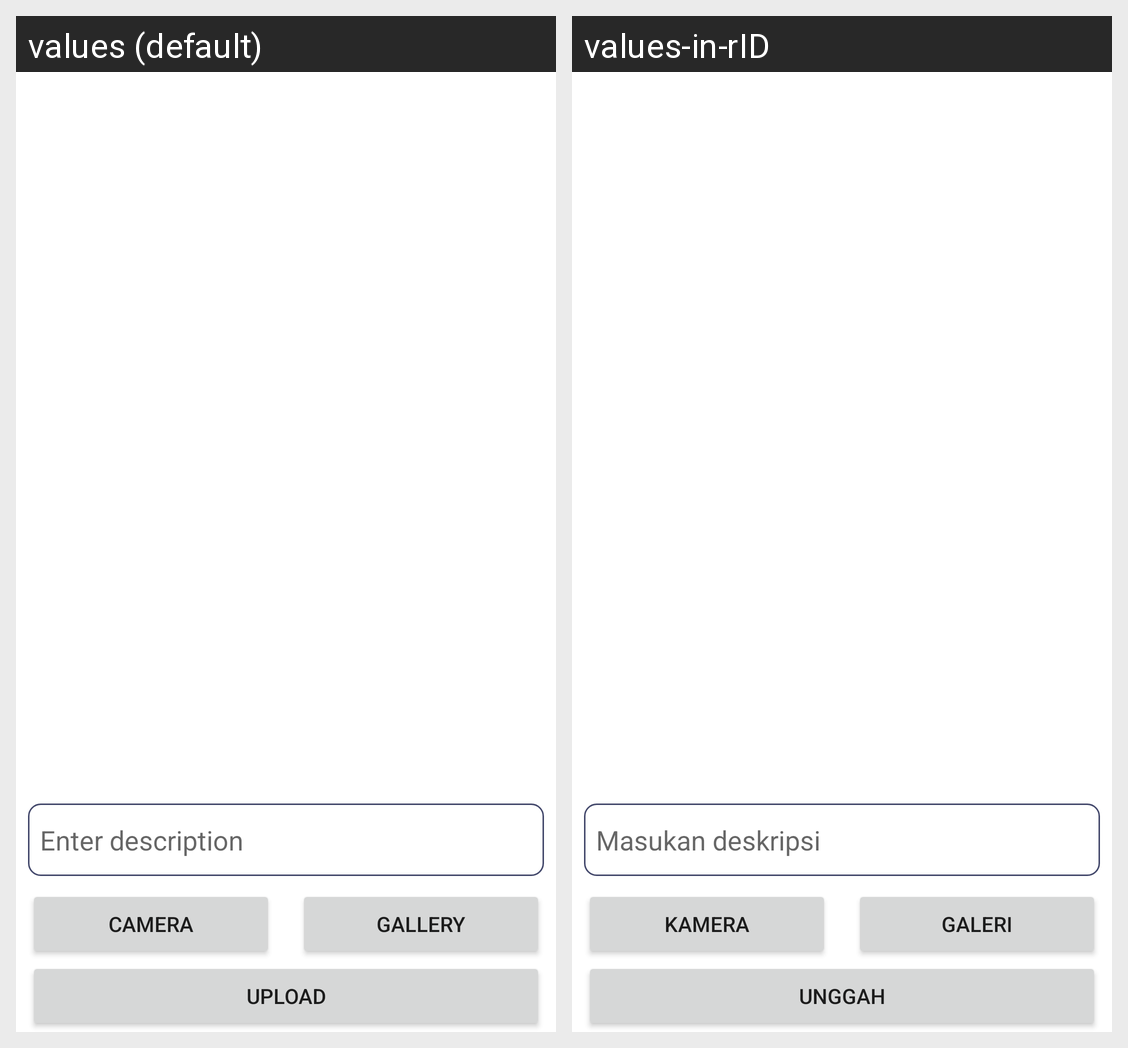

This grid shows one Android layout under two languages. Give, for every string resource on the screen, its name, the default text and each shown locale's text.
Android screen res/layout/activity_add_story.xml rendered under 2 locales, left to right: values (default), values-in-rID. Device: Nexus 5 (rendered at 1080×1920; each locale shown at half size, 540×960, under a caption strip naming it); theme Theme.DicodingStory.
Strings drawn on this screen, with the default value and each locale's value (text and hints the layout hard-codes, and strings that could not be matched under every locale, appear in the picture but are not listed):

enter_description
  values: Enter description
  values-in-rID: Masukan deskripsi

camera
  values: Camera
  values-in-rID: Kamera

gallery
  values: Gallery
  values-in-rID: Galeri

upload
  values: Upload
  values-in-rID: Unggah
